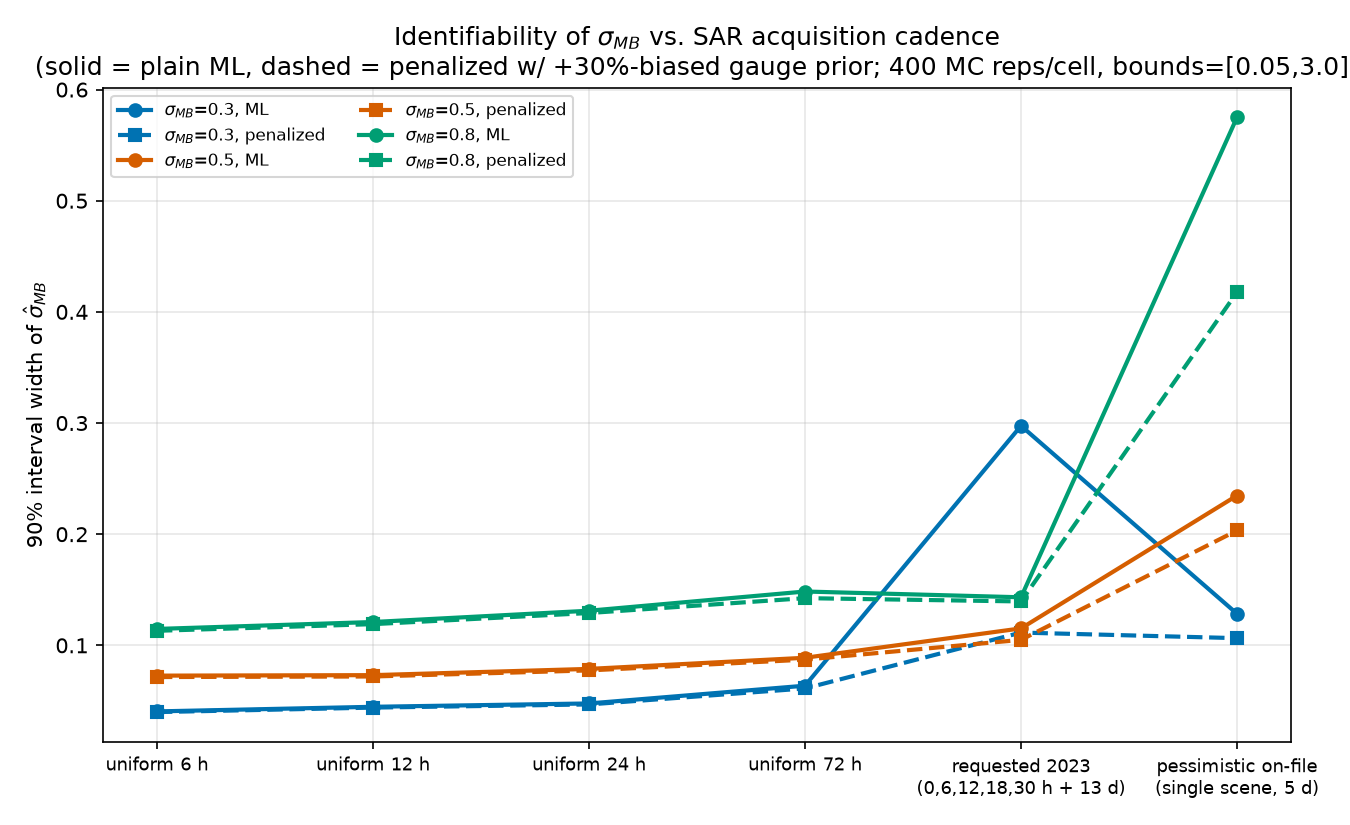

The table this chart was drawn from, first rows:
scenario, sigma_true, prior_center, plain_bias, plain_sd, plain_width90, plain_frac_bound, plain_mean_hat, pen_bias, pen_sd, pen_width90, pen_frac_bound, pen_mean_hat
uniform_6h, 0.3, 0.39, 1.2269418276755761e-05, 0.01211, 0.04058, 0.0, 0.3, 0.001637, 0.01192, 0.03997, 0.0, 0.3016
uniform_6h, 0.5, 0.65, 0.0002241, 0.02235, 0.07276, 0.0, 0.5002, 0.00299, 0.02201, 0.0715, 0.0, 0.503
uniform_6h, 0.8, 1.04, -0.002241, 0.03595, 0.1148, 0.0, 0.7978, 0.002615, 0.03538, 0.1131, 0.0, 0.8026
uniform_12h, 0.3, 0.39, -0.001255, 0.01358, 0.04473, 0.0, 0.2987, 0.0004505, 0.01336, 0.044, 0.0, 0.3005
uniform_12h, 0.5, 0.65, -0.0003519, 0.02199, 0.0732, 0.0, 0.4996, 0.0025, 0.02164, 0.072, 0.0, 0.5025
uniform_12h, 0.8, 1.04, -0.002022, 0.03574, 0.121, 0.0, 0.798, 0.00299, 0.03517, 0.1191, 0.0, 0.803
uniform_24h, 0.3, 0.39, 7.770801009993056e-05, 0.01445, 0.04774, 0.0, 0.3001, 0.00197, 0.01418, 0.04685, 0.0, 0.302
uniform_24h, 0.5, 0.65, -0.0008032, 0.02348, 0.07882, 0.0, 0.4992, 0.002284, 0.02308, 0.07746, 0.0, 0.5023
uniform_24h, 0.8, 1.04, 0.002004, 0.04005, 0.1312, 0.0, 0.802, 0.007359, 0.03935, 0.1291, 0.0, 0.8074
uniform_72h, 0.3, 0.39, -0.002073, 0.01969, 0.06371, 0.0, 0.2979, 0.001555, 0.01884, 0.06123, 0.0, 0.3016
uniform_72h, 0.5, 0.65, -0.001154, 0.02792, 0.08882, 0.0, 0.4988, 0.003472, 0.02719, 0.08715, 0.0, 0.5035
uniform_72h, 0.8, 1.04, -8.923336484378819e-05, 0.04723, 0.1484, 0.0, 0.7999, 0.007745, 0.04608, 0.1425, 0.0, 0.8077
requested_2023, 0.3, 0.39, -0.08389, 0.1034, 0.2975, 0.095, 0.2161, 0.0002921, 0.03116, 0.1115, 0.0, 0.3003
requested_2023, 0.5, 0.65, -0.008057, 0.0384, 0.1153, 0.0, 0.4919, 0.0002907, 0.03395, 0.105, 0.0, 0.5003
requested_2023, 0.8, 1.04, -0.0006379, 0.04426, 0.1432, 0.0, 0.7994, 0.005725, 0.04309, 0.1395, 0.0, 0.8057
pessimistic_onfile, 0.3, 0.39, -0.009532, 0.04052, 0.1284, 0.0, 0.2905, 0.005624, 0.0336, 0.1065, 0.0, 0.3056
pessimistic_onfile, 0.5, 0.65, -0.001193, 0.07356, 0.2348, 0.0, 0.4988, 0.02438, 0.06339, 0.2034, 0.0, 0.5244
pessimistic_onfile, 0.8, 1.04, 0.02261, 0.1812, 0.5751, 0.0, 0.8226, 0.07741, 0.1272, 0.4177, 0.0, 0.8774
